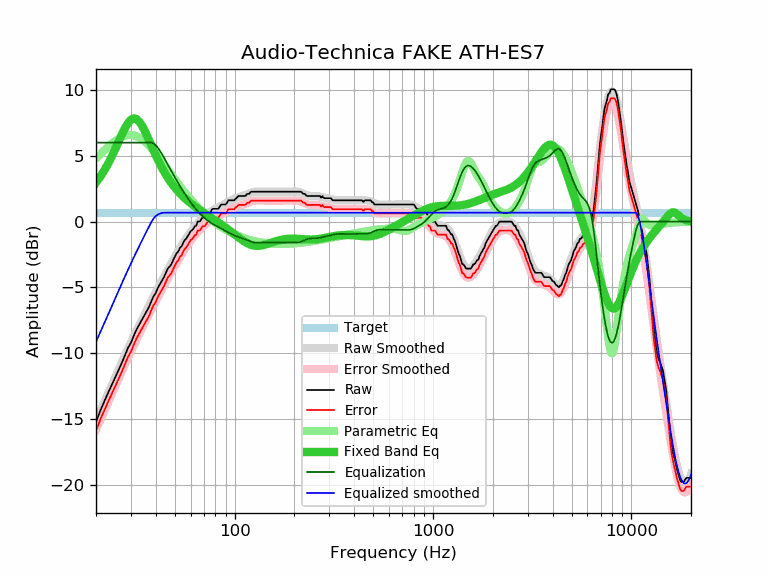

Data behind this chart, as committed beside it:
frequency, raw, error, smoothed, error_smoothed, equalization, parametric_eq, equalized_raw, equalized_smoothed, target
20, -15.24, -15.92, -15.13, -15.81, 6.00, 2.96, -9.24, -9.13, 0.68
21, -14.37, -15.05, -14.42, -15.10, 6.00, 3.40, -8.37, -8.42, 0.68
22, -13.68, -14.36, -13.74, -14.41, 6.00, 3.88, -7.68, -7.74, 0.68
23, -13.02, -13.70, -13.07, -13.75, 6.00, 4.39, -7.02, -7.07, 0.68
24, -12.42, -13.10, -12.44, -13.12, 6.00, 4.94, -6.42, -6.44, 0.68
25, -11.83, -12.51, -11.83, -12.51, 6.00, 5.51, -5.83, -5.83, 0.68
26, -11.26, -11.94, -11.25, -11.92, 6.00, 6.07, -5.26, -5.25, 0.68
27, -10.72, -11.40, -10.69, -11.37, 6.00, 6.62, -4.72, -4.69, 0.68
28, -10.15, -10.83, -10.16, -10.84, 6.00, 7.10, -4.15, -4.16, 0.68
29, -9.59, -10.27, -9.66, -10.33, 6.00, 7.49, -3.59, -3.66, 0.68
30, -9.21, -9.89, -9.18, -9.85, 6.00, 7.74, -3.21, -3.18, 0.68
31, -8.67, -9.35, -8.72, -9.40, 6.00, 7.84, -2.67, -2.72, 0.68
32, -8.20, -8.88, -8.29, -8.96, 6.00, 7.79, -2.20, -2.29, 0.68
33, -7.83, -8.51, -7.87, -8.55, 6.00, 7.61, -1.83, -1.87, 0.68
34, -7.47, -8.15, -7.48, -8.15, 6.00, 7.32, -1.47, -1.48, 0.68
35, -7.14, -7.82, -7.10, -7.77, 6.00, 6.97, -1.14, -1.10, 0.68
36, -6.81, -7.49, -6.73, -7.41, 6.00, 6.58, -0.81, -0.73, 0.68
37, -6.49, -7.17, -6.38, -7.06, 6.00, 6.18, -0.49, -0.38, 0.68
38, -6.05, -6.73, -6.04, -6.72, 6.00, 5.78, -0.05, -0.04, 0.68
39, -5.67, -6.35, -5.71, -6.39, 5.94, 5.40, 0.27, 0.23, 0.68
40, -5.43, -6.11, -5.39, -6.07, 5.81, 5.04, 0.38, 0.42, 0.68
41, -5.03, -5.71, -5.08, -5.75, 5.61, 4.70, 0.58, 0.54, 0.68
42, -4.76, -5.44, -4.77, -5.45, 5.38, 4.38, 0.62, 0.61, 0.68
43, -4.49, -5.17, -4.48, -5.16, 5.14, 4.08, 0.65, 0.66, 0.68
44, -4.23, -4.91, -4.20, -4.87, 4.87, 3.81, 0.64, 0.68, 0.68
45, -3.89, -4.57, -3.92, -4.60, 4.60, 3.56, 0.71, 0.68, 0.68
46, -3.57, -4.25, -3.65, -4.33, 4.33, 3.33, 0.76, 0.68, 0.68
47, -3.41, -4.09, -3.40, -4.07, 4.07, 3.12, 0.66, 0.68, 0.68
48, -3.24, -3.92, -3.15, -3.83, 3.83, 2.93, 0.59, 0.68, 0.68
49, -2.92, -3.60, -2.91, -3.58, 3.58, 2.74, 0.66, 0.68, 0.68
50, -2.66, -3.34, -2.67, -3.35, 3.35, 2.58, 0.69, 0.68, 0.68
51, -2.40, -3.08, -2.45, -3.13, 3.13, 2.42, 0.73, 0.68, 0.68
52, -2.27, -2.95, -2.23, -2.91, 2.91, 2.28, 0.64, 0.68, 0.68
53, -1.99, -2.67, -2.03, -2.70, 2.70, 2.14, 0.71, 0.68, 0.68
54, -1.89, -2.57, -1.82, -2.50, 2.50, 2.01, 0.61, 0.68, 0.68
55, -1.62, -2.30, -1.63, -2.31, 2.31, 1.90, 0.69, 0.68, 0.68
56, -1.40, -2.08, -1.44, -2.12, 2.12, 1.78, 0.72, 0.68, 0.68
57, -1.30, -1.98, -1.27, -1.94, 1.94, 1.68, 0.64, 0.68, 0.68
58, -1.11, -1.79, -1.10, -1.77, 1.77, 1.58, 0.66, 0.68, 0.68
59, -0.92, -1.60, -0.93, -1.61, 1.61, 1.49, 0.69, 0.68, 0.68
60, -0.73, -1.41, -0.78, -1.46, 1.46, 1.40, 0.73, 0.68, 0.68
61, -0.65, -1.33, -0.63, -1.31, 1.31, 1.31, 0.66, 0.68, 0.68
62, -0.52, -1.20, -0.49, -1.17, 1.17, 1.23, 0.65, 0.68, 0.68
63, -0.34, -1.02, -0.36, -1.04, 1.04, 1.15, 0.70, 0.68, 0.68
64, -0.32, -1.00, -0.24, -0.92, 0.92, 1.07, 0.60, 0.68, 0.68
65, 0.00, -0.68, -0.12, -0.80, 0.80, 1.00, 0.80, 0.68, 0.68
66, 0.00, -0.68, -0.02, -0.69, 0.69, 0.93, 0.69, 0.68, 0.68
67, 0.03, -0.65, 0.09, -0.59, 0.59, 0.86, 0.62, 0.68, 0.68
68, 0.20, -0.48, 0.18, -0.49, 0.49, 0.79, 0.69, 0.68, 0.68
69, 0.32, -0.36, 0.28, -0.40, 0.40, 0.73, 0.72, 0.68, 0.68
70, 0.32, -0.36, 0.36, -0.31, 0.31, 0.66, 0.63, 0.68, 0.68
71, 0.36, -0.32, 0.45, -0.23, 0.23, 0.60, 0.59, 0.68, 0.68
72, 0.52, -0.16, 0.52, -0.16, 0.16, 0.54, 0.68, 0.68, 0.68
73, 0.65, -0.03, 0.60, -0.08, 0.08, 0.48, 0.73, 0.68, 0.68
74, 0.65, -0.03, 0.66, -0.02, 0.02, 0.42, 0.67, 0.68, 0.68
75, 0.65, -0.03, 0.73, 0.05, -0.05, 0.36, 0.60, 0.68, 0.68
76, 0.80, 0.12, 0.78, 0.11, -0.11, 0.30, 0.69, 0.68, 0.68
77, 0.95, 0.27, 0.84, 0.16, -0.16, 0.25, 0.79, 0.68, 0.68
78, 0.97, 0.29, 0.89, 0.21, -0.21, 0.19, 0.76, 0.68, 0.68
79, 0.97, 0.29, 0.93, 0.26, -0.26, 0.14, 0.71, 0.68, 0.68
... 553 more rows
